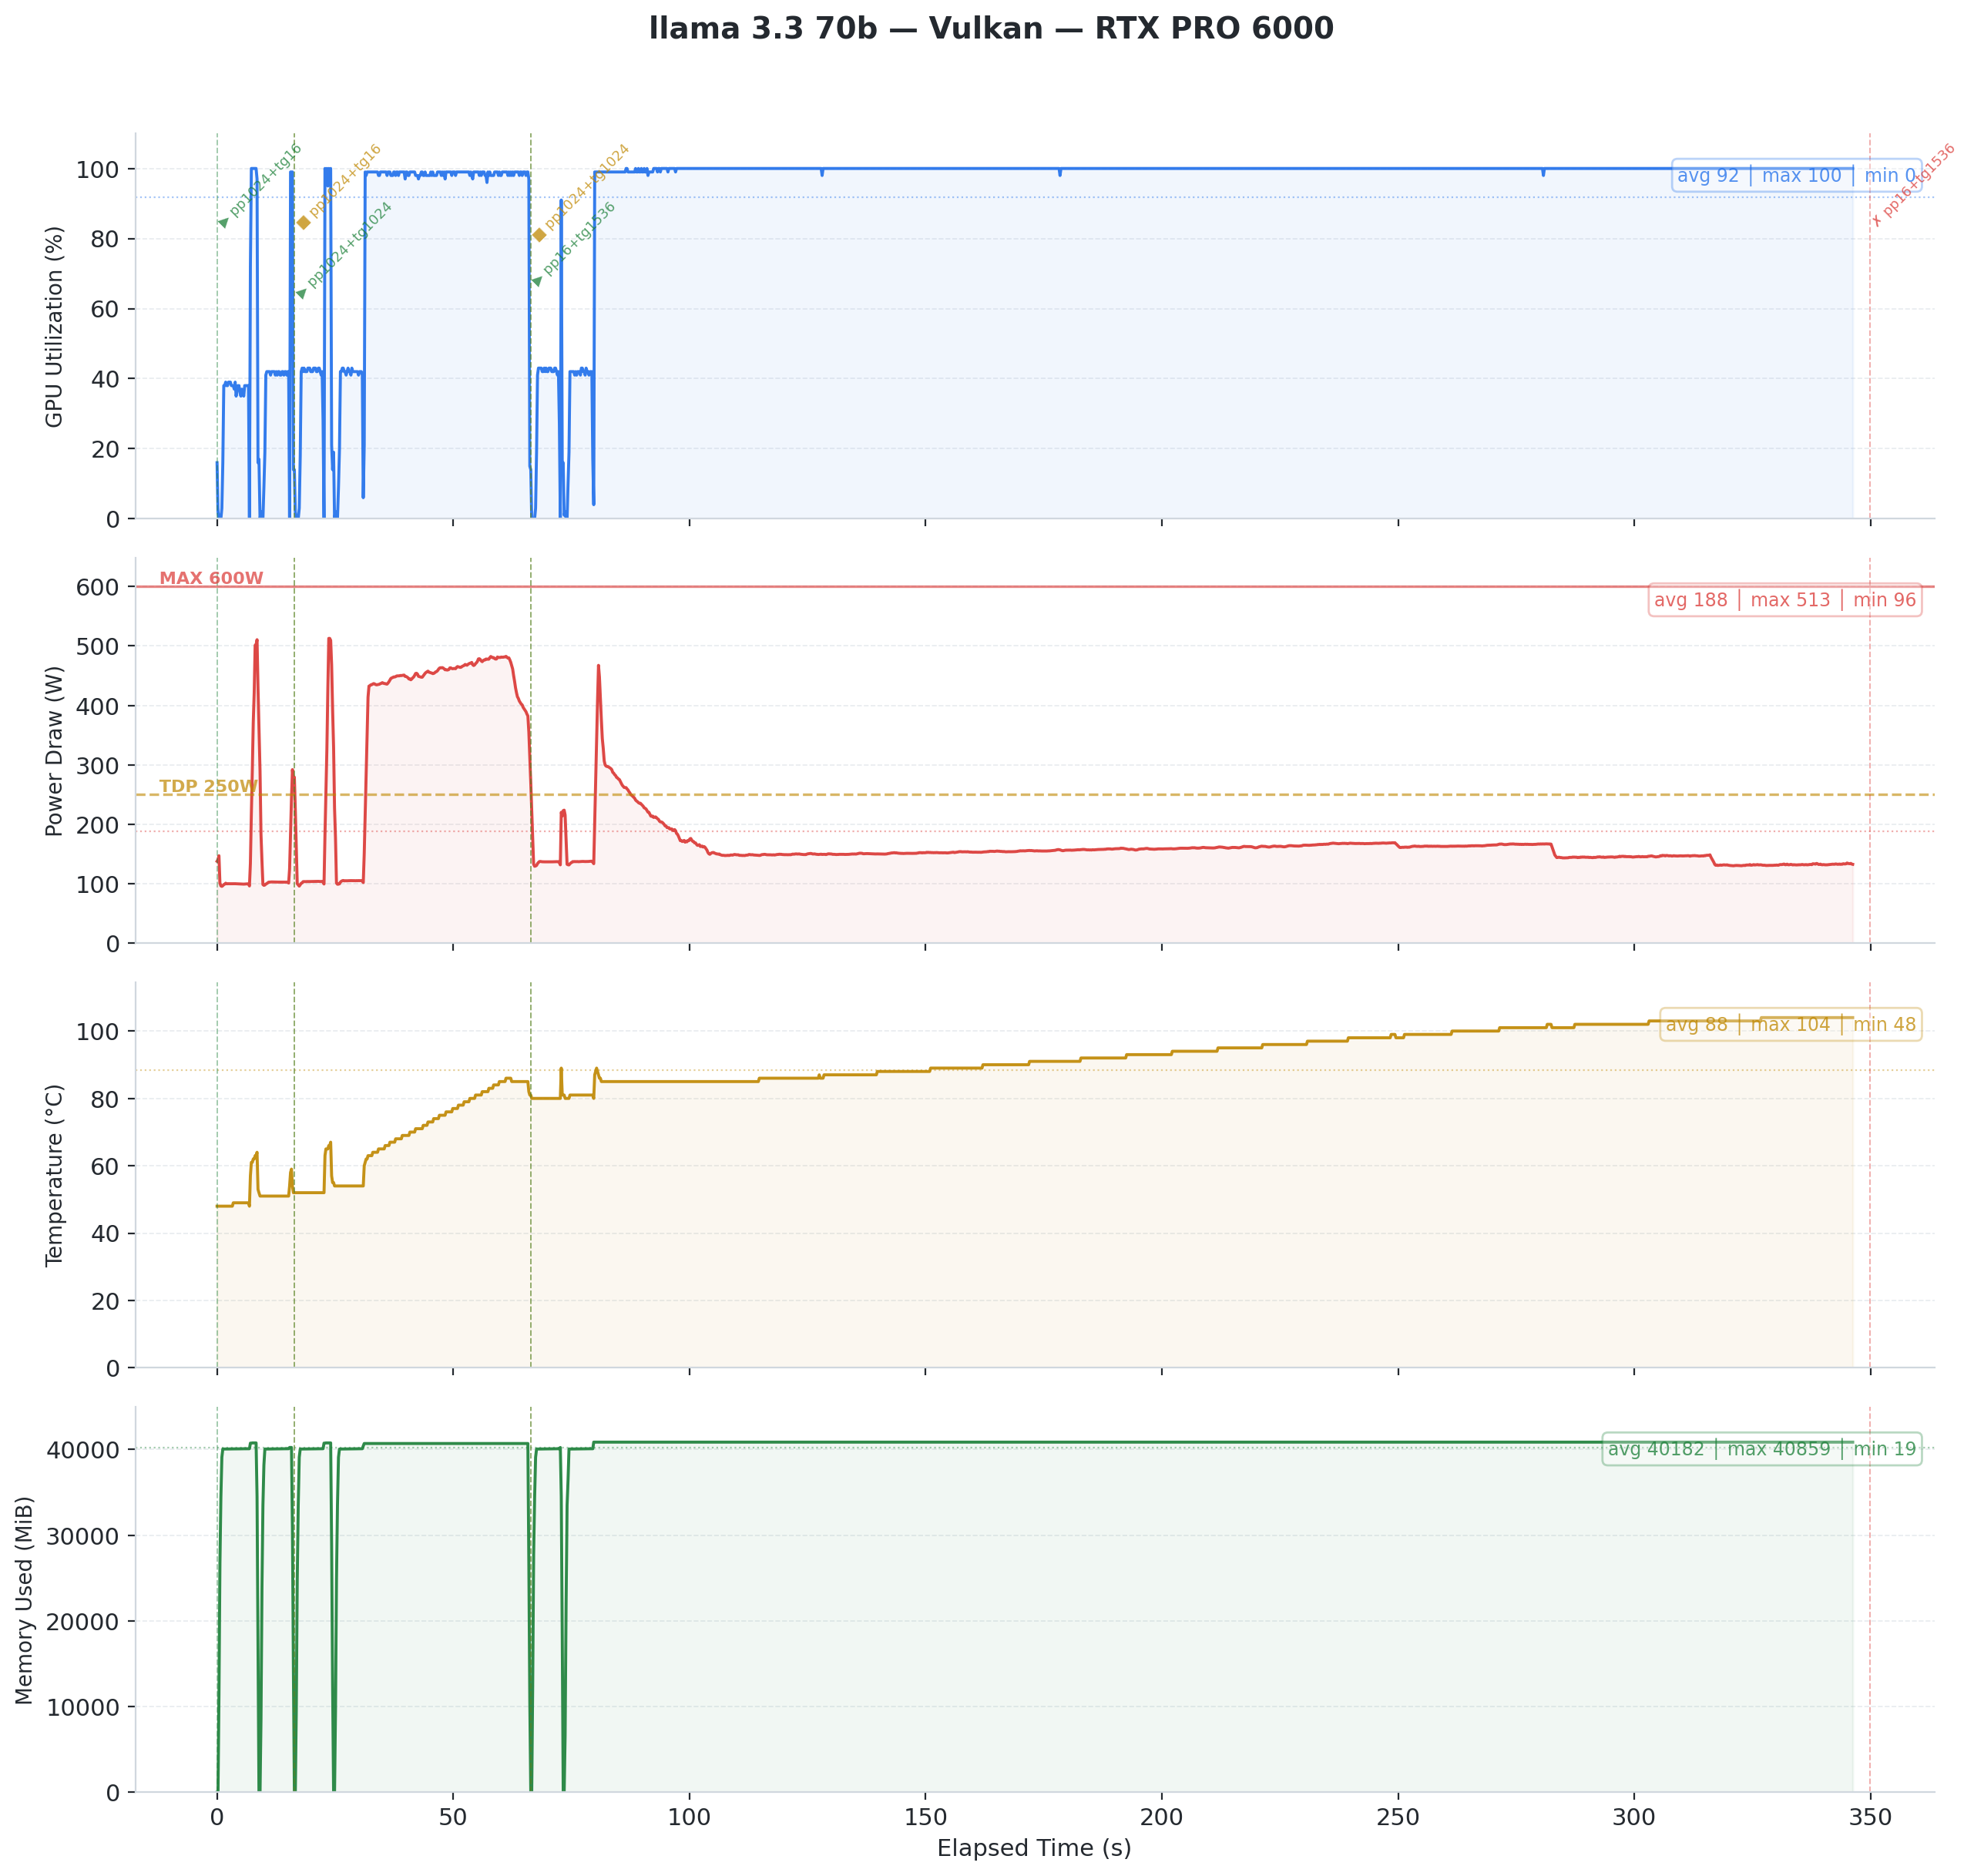

The table this chart was drawn from, first rows:
timestamp, pci.bus_id, utilization.gpu [%], utilization.memory [%], memory.used [MiB], memory.total [MiB], temperature.gpu, power.draw [W], clocks.current.sm [MHz], clocks.current.memory [MHz], pcie.link.gen.current, pcie.link.width.current
2026/02/09 17:04:21.906, 00000000:01:00.0, 16 %, 6 %, 19 MiB, 97887 MiB, 48, 137.93 W, 2422 MHz, 12481 MHz, 5, 16
2026/02/09 17:04:22.109, 00000000:01:00.0, 2 %, 1 %, 37 MiB, 97887 MiB, 48, 140.77 W, 2422 MHz, 12481 MHz, 5, 16
2026/02/09 17:04:22.310, 00000000:01:00.0, 0 %, 0 %, 11405 MiB, 97887 MiB, 48, 147.21 W, 2422 MHz, 12481 MHz, 5, 16
2026/02/09 17:04:22.516, 00000000:01:00.0, 0 %, 0 %, 26773 MiB, 97887 MiB, 48, 101.25 W, 2422 MHz, 12481 MHz, 5, 16
2026/02/09 17:04:22.717, 00000000:01:00.0, 0 %, 0 %, 34429 MiB, 97887 MiB, 48, 96.49 W, 2422 MHz, 12481 MHz, 5, 16
2026/02/09 17:04:22.922, 00000000:01:00.0, 3 %, 1 %, 39099 MiB, 97887 MiB, 48, 95.69 W, 2422 MHz, 12481 MHz, 5, 16
2026/02/09 17:04:23.126, 00000000:01:00.0, 16 %, 6 %, 40054 MiB, 97887 MiB, 48, 96.84 W, 2422 MHz, 12481 MHz, 5, 16
2026/02/09 17:04:23.328, 00000000:01:00.0, 38 %, 1 %, 40054 MiB, 97887 MiB, 48, 98.78 W, 2422 MHz, 12481 MHz, 5, 16
2026/02/09 17:04:23.529, 00000000:01:00.0, 38 %, 1 %, 40058 MiB, 97887 MiB, 48, 99.35 W, 2422 MHz, 12481 MHz, 5, 16
2026/02/09 17:04:23.730, 00000000:01:00.0, 39 %, 1 %, 40058 MiB, 97887 MiB, 48, 101.07 W, 2422 MHz, 12481 MHz, 5, 16
2026/02/09 17:04:23.932, 00000000:01:00.0, 38 %, 1 %, 40058 MiB, 97887 MiB, 48, 100.03 W, 2422 MHz, 12481 MHz, 5, 16
2026/02/09 17:04:24.133, 00000000:01:00.0, 38 %, 1 %, 40062 MiB, 97887 MiB, 48, 100.17 W, 2422 MHz, 12481 MHz, 5, 16
2026/02/09 17:04:24.334, 00000000:01:00.0, 39 %, 1 %, 40062 MiB, 97887 MiB, 48, 100.17 W, 2422 MHz, 12481 MHz, 5, 16
2026/02/09 17:04:24.536, 00000000:01:00.0, 39 %, 1 %, 40062 MiB, 97887 MiB, 48, 100.21 W, 2422 MHz, 12481 MHz, 5, 16
2026/02/09 17:04:24.737, 00000000:01:00.0, 39 %, 1 %, 40066 MiB, 97887 MiB, 48, 100.11 W, 2422 MHz, 12481 MHz, 5, 16
2026/02/09 17:04:24.938, 00000000:01:00.0, 38 %, 1 %, 40066 MiB, 97887 MiB, 48, 100.07 W, 2422 MHz, 12481 MHz, 5, 16
2026/02/09 17:04:25.140, 00000000:01:00.0, 38 %, 1 %, 40066 MiB, 97887 MiB, 48, 100.12 W, 2422 MHz, 12481 MHz, 5, 16
2026/02/09 17:04:25.341, 00000000:01:00.0, 38 %, 1 %, 40070 MiB, 97887 MiB, 49, 100.16 W, 2422 MHz, 12481 MHz, 5, 16
2026/02/09 17:04:25.542, 00000000:01:00.0, 37 %, 1 %, 40070 MiB, 97887 MiB, 49, 100.25 W, 2422 MHz, 12481 MHz, 5, 16
2026/02/09 17:04:25.743, 00000000:01:00.0, 39 %, 1 %, 40074 MiB, 97887 MiB, 49, 100.15 W, 2422 MHz, 12481 MHz, 5, 16
2026/02/09 17:04:25.945, 00000000:01:00.0, 35 %, 0 %, 40074 MiB, 97887 MiB, 49, 100.06 W, 2422 MHz, 12481 MHz, 5, 16
2026/02/09 17:04:26.146, 00000000:01:00.0, 37 %, 0 %, 40074 MiB, 97887 MiB, 49, 100.05 W, 2422 MHz, 12481 MHz, 5, 16
2026/02/09 17:04:26.347, 00000000:01:00.0, 38 %, 0 %, 40078 MiB, 97887 MiB, 49, 99.90 W, 2422 MHz, 12481 MHz, 5, 16
2026/02/09 17:04:26.548, 00000000:01:00.0, 38 %, 1 %, 40078 MiB, 97887 MiB, 49, 99.81 W, 2422 MHz, 12481 MHz, 5, 16
2026/02/09 17:04:26.750, 00000000:01:00.0, 36 %, 0 %, 40078 MiB, 97887 MiB, 49, 99.84 W, 2422 MHz, 12481 MHz, 5, 16
2026/02/09 17:04:26.951, 00000000:01:00.0, 35 %, 0 %, 40082 MiB, 97887 MiB, 49, 99.73 W, 2415 MHz, 12481 MHz, 5, 16
2026/02/09 17:04:27.153, 00000000:01:00.0, 37 %, 0 %, 40082 MiB, 97887 MiB, 49, 99.57 W, 2415 MHz, 12481 MHz, 5, 16
2026/02/09 17:04:27.354, 00000000:01:00.0, 36 %, 0 %, 40082 MiB, 97887 MiB, 49, 99.44 W, 2415 MHz, 12481 MHz, 5, 16
2026/02/09 17:04:27.555, 00000000:01:00.0, 35 %, 0 %, 40086 MiB, 97887 MiB, 49, 99.48 W, 2415 MHz, 12481 MHz, 5, 16
2026/02/09 17:04:27.756, 00000000:01:00.0, 38 %, 1 %, 40086 MiB, 97887 MiB, 49, 99.57 W, 2415 MHz, 12481 MHz, 5, 16
2026/02/09 17:04:27.958, 00000000:01:00.0, 38 %, 1 %, 40086 MiB, 97887 MiB, 49, 99.80 W, 2422 MHz, 12481 MHz, 5, 16
2026/02/09 17:04:28.159, 00000000:01:00.0, 38 %, 1 %, 40090 MiB, 97887 MiB, 49, 99.71 W, 2422 MHz, 12481 MHz, 5, 16
2026/02/09 17:04:28.360, 00000000:01:00.0, 38 %, 1 %, 40090 MiB, 97887 MiB, 49, 99.94 W, 2422 MHz, 12481 MHz, 5, 16
2026/02/09 17:04:28.562, 00000000:01:00.0, 38 %, 1 %, 40090 MiB, 97887 MiB, 49, 100.05 W, 2422 MHz, 12481 MHz, 5, 16
2026/02/09 17:04:28.763, 00000000:01:00.0, 0 %, 0 %, 40090 MiB, 97887 MiB, 48, 96.41 W, 2392 MHz, 12481 MHz, 5, 16
2026/02/09 17:04:28.964, 00000000:01:00.0, 72 %, 14 %, 40741 MiB, 97887 MiB, 57, 134.52 W, 2265 MHz, 12481 MHz, 5, 16
2026/02/09 17:04:29.165, 00000000:01:00.0, 100 %, 20 %, 40741 MiB, 97887 MiB, 61, 217.61 W, 2422 MHz, 12481 MHz, 5, 16
2026/02/09 17:04:29.366, 00000000:01:00.0, 100 %, 23 %, 40768 MiB, 97887 MiB, 61, 288.95 W, 2422 MHz, 12481 MHz, 5, 16
2026/02/09 17:04:29.568, 00000000:01:00.0, 100 %, 23 %, 40768 MiB, 97887 MiB, 62, 371.45 W, 2422 MHz, 12481 MHz, 5, 16
2026/02/09 17:04:29.769, 00000000:01:00.0, 100 %, 20 %, 40768 MiB, 97887 MiB, 62, 421.28 W, 2422 MHz, 12481 MHz, 5, 16
2026/02/09 17:04:29.970, 00000000:01:00.0, 100 %, 20 %, 40768 MiB, 97887 MiB, 63, 501.22 W, 2422 MHz, 12481 MHz, 5, 16
2026/02/09 17:04:30.171, 00000000:01:00.0, 100 %, 23 %, 40768 MiB, 97887 MiB, 63, 502.18 W, 2422 MHz, 12481 MHz, 5, 16
2026/02/09 17:04:30.372, 00000000:01:00.0, 97 %, 23 %, 34530 MiB, 97887 MiB, 64, 510.60 W, 2422 MHz, 12481 MHz, 5, 16
2026/02/09 17:04:30.575, 00000000:01:00.0, 16 %, 6 %, 17262 MiB, 97887 MiB, 53, 429.82 W, 2422 MHz, 12481 MHz, 5, 16
2026/02/09 17:04:30.777, 00000000:01:00.0, 17 %, 6 %, 20 MiB, 97887 MiB, 52, 365.22 W, 2422 MHz, 12481 MHz, 5, 16
2026/02/09 17:04:31.005, 00000000:01:00.0, 0 %, 0 %, 38 MiB, 97887 MiB, 51, 289.40 W, 2422 MHz, 12481 MHz, 5, 16
2026/02/09 17:04:31.206, 00000000:01:00.0, 2 %, 0 %, 8527 MiB, 97887 MiB, 51, 183.60 W, 2422 MHz, 12481 MHz, 5, 16
2026/02/09 17:04:31.412, 00000000:01:00.0, 0 %, 0 %, 23895 MiB, 97887 MiB, 51, 138.41 W, 2422 MHz, 12481 MHz, 5, 16
2026/02/09 17:04:31.615, 00000000:01:00.0, 0 %, 0 %, 33508 MiB, 97887 MiB, 51, 98.78 W, 2422 MHz, 12481 MHz, 5, 16
2026/02/09 17:04:31.821, 00000000:01:00.0, 9 %, 3 %, 38187 MiB, 97887 MiB, 51, 97.41 W, 2422 MHz, 12481 MHz, 5, 16
2026/02/09 17:04:32.026, 00000000:01:00.0, 19 %, 7 %, 40054 MiB, 97887 MiB, 51, 97.98 W, 2422 MHz, 12481 MHz, 5, 16
2026/02/09 17:04:32.227, 00000000:01:00.0, 41 %, 1 %, 40054 MiB, 97887 MiB, 51, 99.58 W, 2422 MHz, 12481 MHz, 5, 16
2026/02/09 17:04:32.429, 00000000:01:00.0, 42 %, 1 %, 40058 MiB, 97887 MiB, 51, 100.42 W, 2422 MHz, 12481 MHz, 5, 16
2026/02/09 17:04:32.630, 00000000:01:00.0, 42 %, 1 %, 40058 MiB, 97887 MiB, 51, 101.62 W, 2422 MHz, 12481 MHz, 5, 16
2026/02/09 17:04:32.831, 00000000:01:00.0, 42 %, 1 %, 40058 MiB, 97887 MiB, 51, 102.81 W, 2422 MHz, 12481 MHz, 5, 16
2026/02/09 17:04:33.032, 00000000:01:00.0, 42 %, 1 %, 40062 MiB, 97887 MiB, 51, 102.83 W, 2422 MHz, 12481 MHz, 5, 16
2026/02/09 17:04:33.234, 00000000:01:00.0, 41 %, 1 %, 40062 MiB, 97887 MiB, 51, 103.06 W, 2422 MHz, 12481 MHz, 5, 16
2026/02/09 17:04:33.435, 00000000:01:00.0, 42 %, 1 %, 40066 MiB, 97887 MiB, 51, 103.17 W, 2422 MHz, 12481 MHz, 5, 16
2026/02/09 17:04:33.637, 00000000:01:00.0, 42 %, 1 %, 40066 MiB, 97887 MiB, 51, 103.11 W, 2422 MHz, 12481 MHz, 5, 16
2026/02/09 17:04:33.838, 00000000:01:00.0, 42 %, 1 %, 40066 MiB, 97887 MiB, 51, 102.93 W, 2422 MHz, 12481 MHz, 5, 16
... 1,683 more rows
